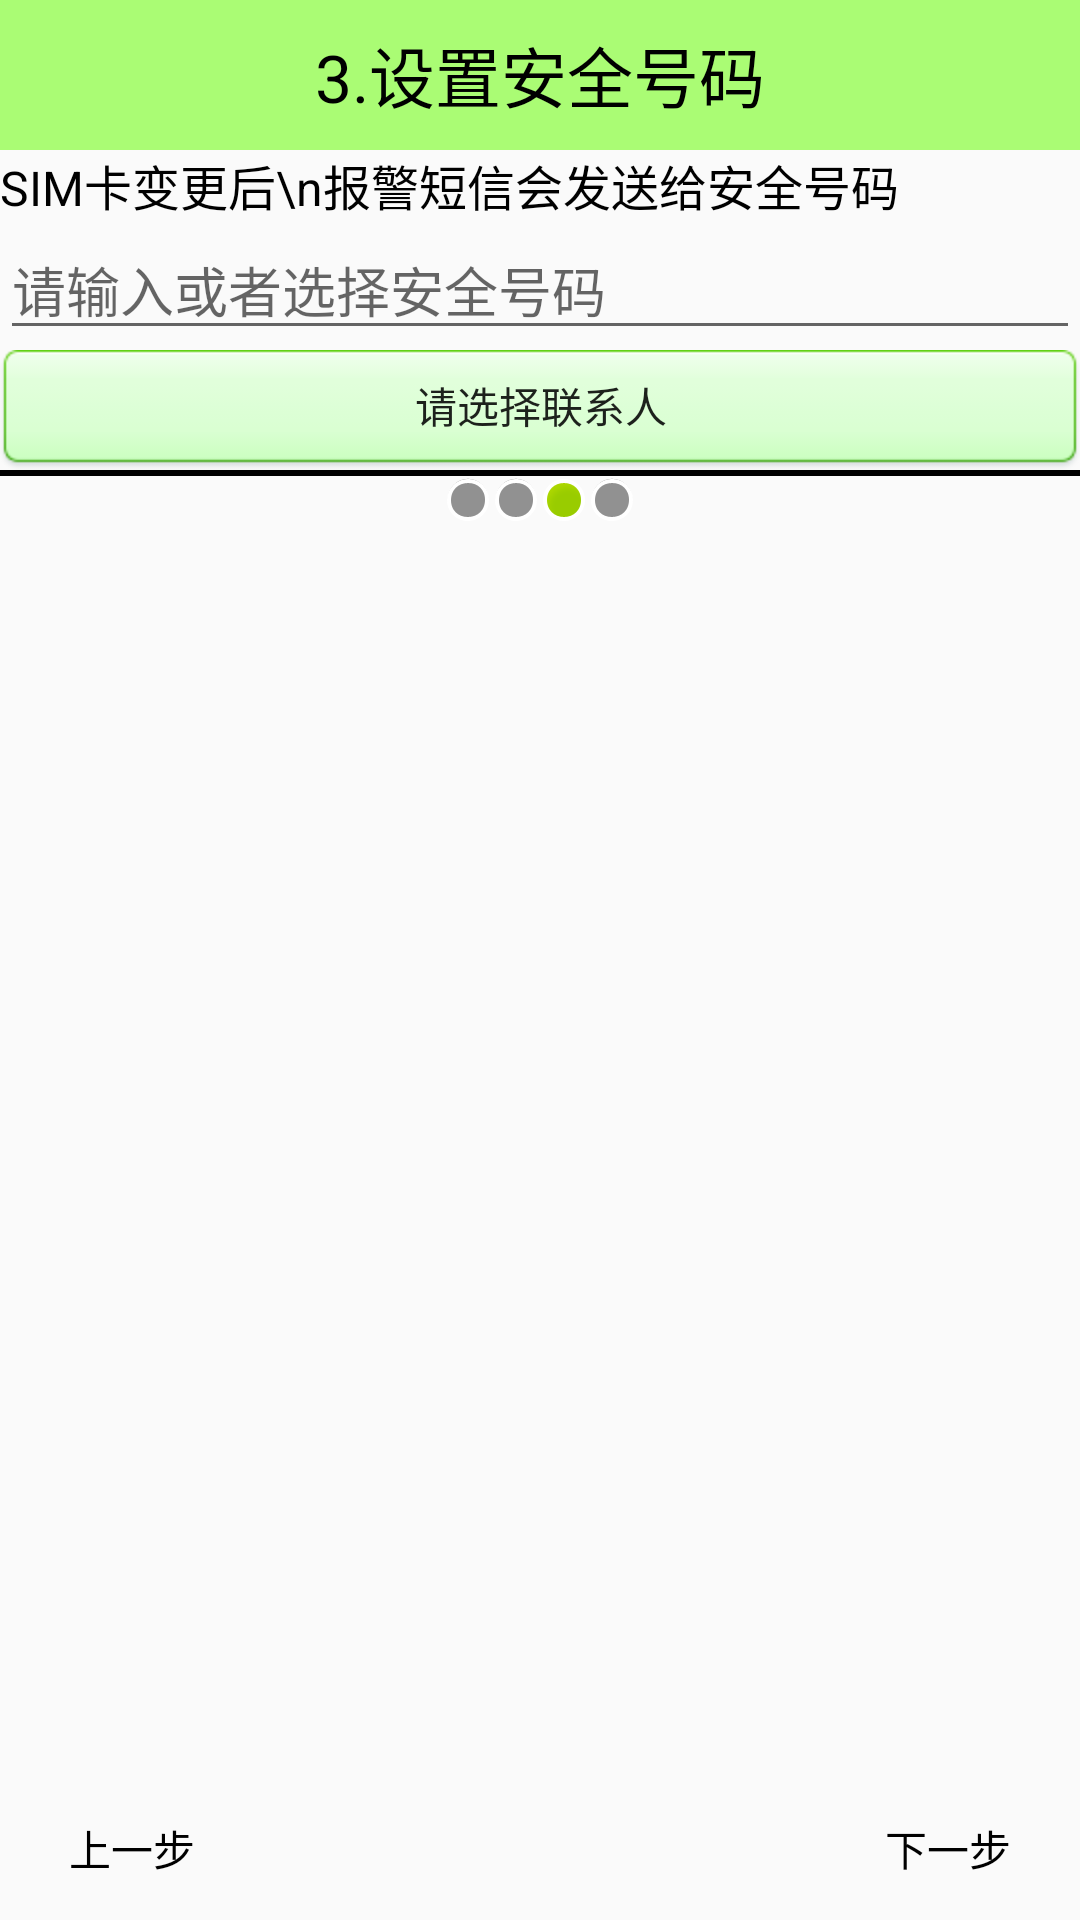

Produce the Android XML layout that renders to this screen, including the resource entries it uses.
<!-- AndroidManifest.xml: application theme AppTheme -->
<!-- res/layout/activity_phonesecurity03.xml -->
<?xml version="1.0" encoding="utf-8"?>
<LinearLayout xmlns:android="http://schemas.android.com/apk/res/android"
    android:layout_width="match_parent"
    android:layout_height="match_parent"
    android:orientation="vertical" >

    <TextView
        style="@style/TitleStyle"
        android:text="3.设置安全号码" />

    <LinearLayout
        android:layout_width="wrap_content"
        android:layout_height="wrap_content"
        android:orientation="vertical" >

        <TextView
            style="@style/ContentStyle"
            android:text="SIM卡变更后\n报警短信会发送给安全号码" />

    </LinearLayout>

    <EditText
        android:id="@+id/id_edittext_input_phone_num"
        android:layout_width="match_parent"
        android:layout_height="wrap_content"
        android:hint="请输入或者选择安全号码" />

    <Button
        android:id="@+id/id_button_select_phone_num"
        android:layout_width="match_parent"
        android:layout_height="40dp"
        android:background="@drawable/get_phone"
        android:text="请选择联系人" />

    <View
        android:layout_width="match_parent"
        android:layout_height="2dp"
        android:background="#000" />

    <LinearLayout
        android:layout_width="match_parent"
        android:layout_height="wrap_content"
        android:gravity="center"
        android:orientation="horizontal" >

        <ImageView
            android:layout_width="wrap_content"
            android:layout_height="wrap_content"
            android:src="@android:drawable/presence_invisible" />

        <ImageView
            android:layout_width="wrap_content"
            android:layout_height="wrap_content"
            android:src="@android:drawable/presence_invisible" />

        <ImageView
            android:layout_width="wrap_content"
            android:layout_height="wrap_content"
            android:src="@android:drawable/presence_online" />

        <ImageView
            android:layout_width="wrap_content"
            android:layout_height="wrap_content"
            android:src="@android:drawable/presence_invisible" />
    </LinearLayout>

    <RelativeLayout
        android:layout_width="match_parent"
        android:layout_height="match_parent" >

        <ImageView
            android:layout_width="wrap_content"
            android:layout_height="wrap_content"
            android:layout_centerInParent="true"
            android:src="@drawable/setup3" />

        <Button
            style="@style/BtnLastStyle"
            android:layout_alignParentBottom="true"
            android:layout_alignParentLeft="true"
            android:text="上一步" />

        <Button
            style="@style/BtnNextStyle"
            android:layout_alignParentBottom="true"
            android:layout_alignParentRight="true"
            android:text="下一步" />
    </RelativeLayout>

</LinearLayout>
<!-- resources referenced by this layout -->
<resources>
  <!-- drawable get_phone (drawable-hdpi) -->
  <?xml version="1.0" encoding="utf-8"?>
  <selector xmlns:android="http://schemas.android.com/apk/res/android" >
      <item android:state_focused="true" android:drawable="@drawable/btn_green_pressed"></item>
      <item android:state_pressed="true" android:drawable="@drawable/btn_green_pressed"></item>
      <item android:drawable="@drawable/btn_get_phone"></item>
  
  </selector>
  <style name="BtnLastStyle">
          <item name="android:layout_width">wrap_content</item>
          <item name="android:layout_height">wrap_content</item>
          <item name="android:background">@drawable/btn_bg</item>
          <item name="android:textColor">@color/black</item>
          <item name="android:clickable">true</item>
          <item name="android:onClick">last</item>
      </style>
  <style name="BtnNextStyle">
          <item name="android:layout_width">wrap_content</item>
          <item name="android:layout_height">wrap_content</item>
          <item name="android:background">@drawable/btn_bg</item>
          <item name="android:textColor">@color/black</item>
          <item name="android:clickable">true</item>
          <item name="android:onClick">next</item>
      </style>
  <style name="ContentStyle">
          <item name="android:layout_width">wrap_content</item>
          <item name="android:layout_height">wrap_content</item>
          <item name="android:textColor">@color/black</item>
          <item name="android:layout_gravity">center</item>
          <item name="android:textSize">16sp</item>
      </style>
  <style name="TitleStyle">
          <item name="android:layout_width">match_parent</item>
          <item name="android:layout_height">50dp</item> 
          <item name="android:background">#8866ff00</item>
          <item name="android:gravity">center</item>
          <item name="android:textColor">@color/black</item>
          <item name="android:textSize">22sp</item>
      </style>
  <style name="AppTheme" parent="AppBaseTheme">
          
      </style>
  <!-- drawable btn_bg (drawable-hdpi) -->
  <?xml version="1.0" encoding="utf-8"?>
  <selector xmlns:android="http://schemas.android.com/apk/res/android" >
      <item android:state_pressed="true" android:drawable="@drawable/btn_bg_pressed" />
      <item android:state_focused="true" android:drawable="@drawable/btn_bg_pressed"></item>
      <item android:drawable="@drawable/btn_bg_normal"></item>
  
  </selector>
  <color name="black">#000</color>
  <style name="AppBaseTheme" parent="Theme.AppCompat.Light">
          
      </style>
</resources>
